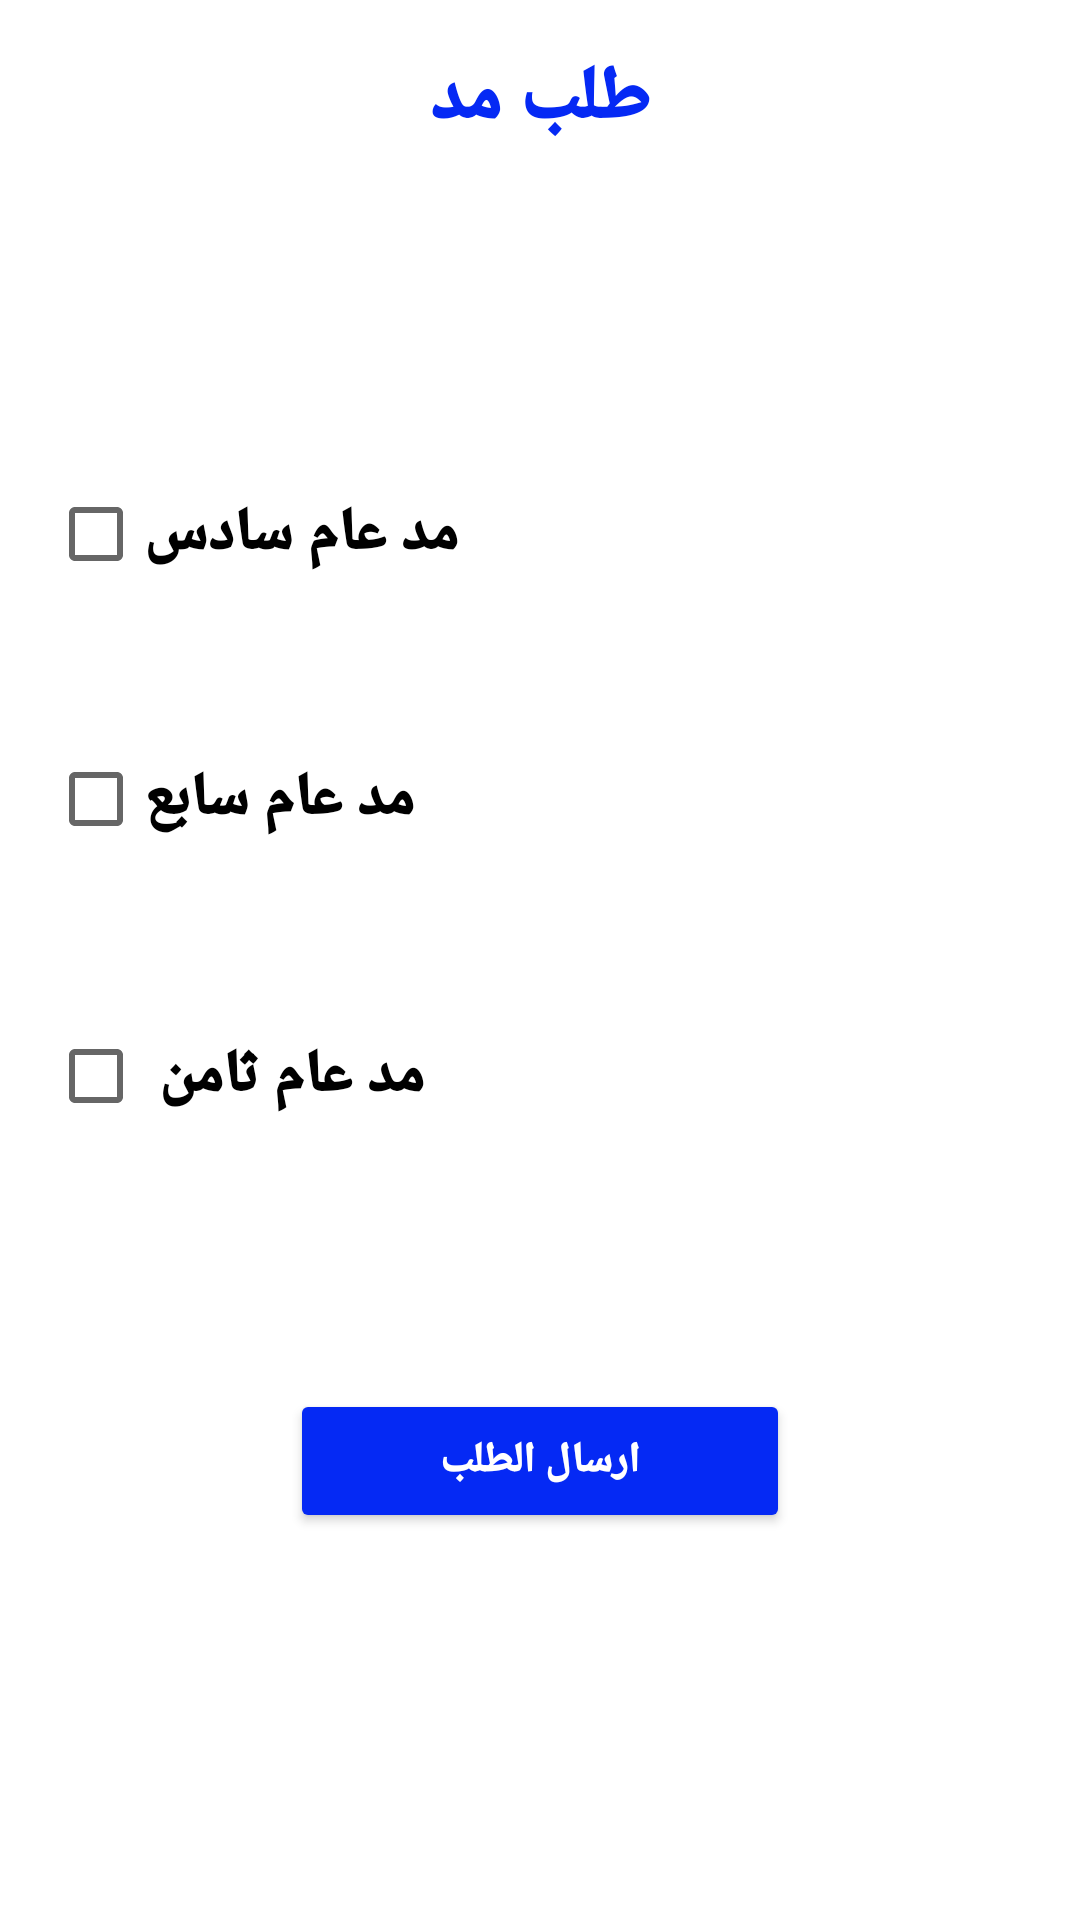

Reconstruct the res/layout file that produces this screen, plus the resources it refers to.
<!-- AndroidManifest.xml: application theme Theme.PGazhar -->
<!-- res/layout/fragment_request_an_extension.xml -->
<?xml version="1.0" encoding="utf-8"?>
<layout xmlns:android="http://schemas.android.com/apk/res/android"
    xmlns:app="http://schemas.android.com/apk/res-auto"
    xmlns:tools="http://schemas.android.com/tools"
    >

    <data>

    </data>

    <LinearLayout
        android:orientation="vertical"
        android:layout_width="match_parent"
        android:layout_height="match_parent"
        tools:context="azhar.supervisors.pg_azhar.RequestAnExtensionFragment"
        android:background="@color/white">


        <TextView
            android:id="@+id/textView_requestAnExtensionFragment_title"
            android:layout_width="match_parent"
            android:layout_height="wrap_content"
            android:fontFamily="sans-serif-black"
            android:text="طلب مد"
            android:layout_marginTop="16dp"
            android:textAlignment="center"
            android:textColor="@color/blue"
            android:textSize="25sp"
            android:textStyle="bold" />

        <CheckBox
            android:id="@+id/checkBox_requestAnExtensionFragment_six"
            android:layout_width="wrap_content"
            android:layout_height="wrap_content"
            android:layout_marginStart="16dp"
            android:layout_marginTop="104dp"
            android:fontFamily="sans-serif-black"
            android:text="مد عام سادس"
            android:textColor="@color/black"
            android:textSize="20sp" />
        <TextView
            android:id="@+id/requestAnExtensionFragment_textView_sixDate"
            android:layout_width="match_parent"
            android:layout_height="wrap_content"
            android:textColor="@color/blue"
            android:textStyle="bold"
            android:textSize="15dp"
            android:layout_marginStart="35dp"
            />



        <CheckBox
            android:id="@+id/checkBox3_requestAnExtensionFragment_seven"
            android:layout_width="wrap_content"
            android:layout_height="wrap_content"
            android:layout_marginStart="16dp"
            android:layout_marginTop="20dp"
            android:fontFamily="sans-serif-black"
            android:textColor="@color/black"
            android:text="مد عام سابع"
            android:textSize="20sp" />
        <TextView
            android:id="@+id/requestAnExtensionFragment_textView_sevenDate"
            android:layout_width="match_parent"
            android:layout_height="wrap_content"
            android:textColor="@color/blue"
            android:textStyle="bold"
            android:textSize="15dp"
            android:layout_marginStart="35dp"

            />
        <CheckBox
            android:id="@+id/checkBox2_requestAnExtensionFragment_eight"
            android:layout_width="wrap_content"
            android:layout_height="wrap_content"
            android:layout_marginStart="16dp"
            android:layout_marginTop="24dp"
            android:fontFamily="sans-serif-black"
            android:textColor="@color/black"

            android:text="مد عام ثامن "

            android:textSize="20sp" />
        <TextView
            android:id="@+id/requestAnExtensionFragment_textView_eightDate"
            android:layout_width="match_parent"
            android:layout_height="wrap_content"
            android:textColor="@color/blue"
            android:textStyle="bold"
            android:textSize="15dp"
            android:layout_marginStart="35dp"

            />
        <Button
            android:id="@+id/button_requestAnExtensionFragment_sendRequest"
            android:layout_width="wrap_content"
            android:layout_height="wrap_content"

            android:text="ارسال الطلب"
            android:fontFamily="sans-serif-black"
            android:textSize="14dp"
            android:layout_marginTop="60dp"
            android:layout_gravity="center"
            android:textColor="@color/white"
            android:backgroundTint="@color/blue"
            android:paddingStart="50dp"
            android:paddingEnd="50dp"

            />


    </LinearLayout>
</layout>
<!-- resources referenced by this layout -->
<resources>
  <color name="black">#FF000000</color>
  <color name="blue">#0529F4</color>
  <color name="white">#FFFFFF</color>
  <style name="Theme.PGazhar" parent="Theme.MaterialComponents.DayNight.DarkActionBar">
          
          <item name="colorPrimary">@color/purple_500</item>
          <item name="colorPrimaryVariant">@color/purple_700</item>
          <item name="colorOnPrimary">@color/white</item>
          
          <item name="colorSecondary">@color/teal_200</item>
          <item name="colorSecondaryVariant">@color/teal_700</item>
          <item name="colorOnSecondary">@color/black</item>
          
          <item name="android:statusBarColor" tools:targetApi="l">?attr/colorPrimaryVariant</item>
          
      </style>
  <color name="purple_500">#FF6200EE</color>
  <color name="purple_700">#FF3700B3</color>
  <color name="teal_200">#FF03DAC5</color>
  <color name="teal_700">#FF018786</color>
</resources>
